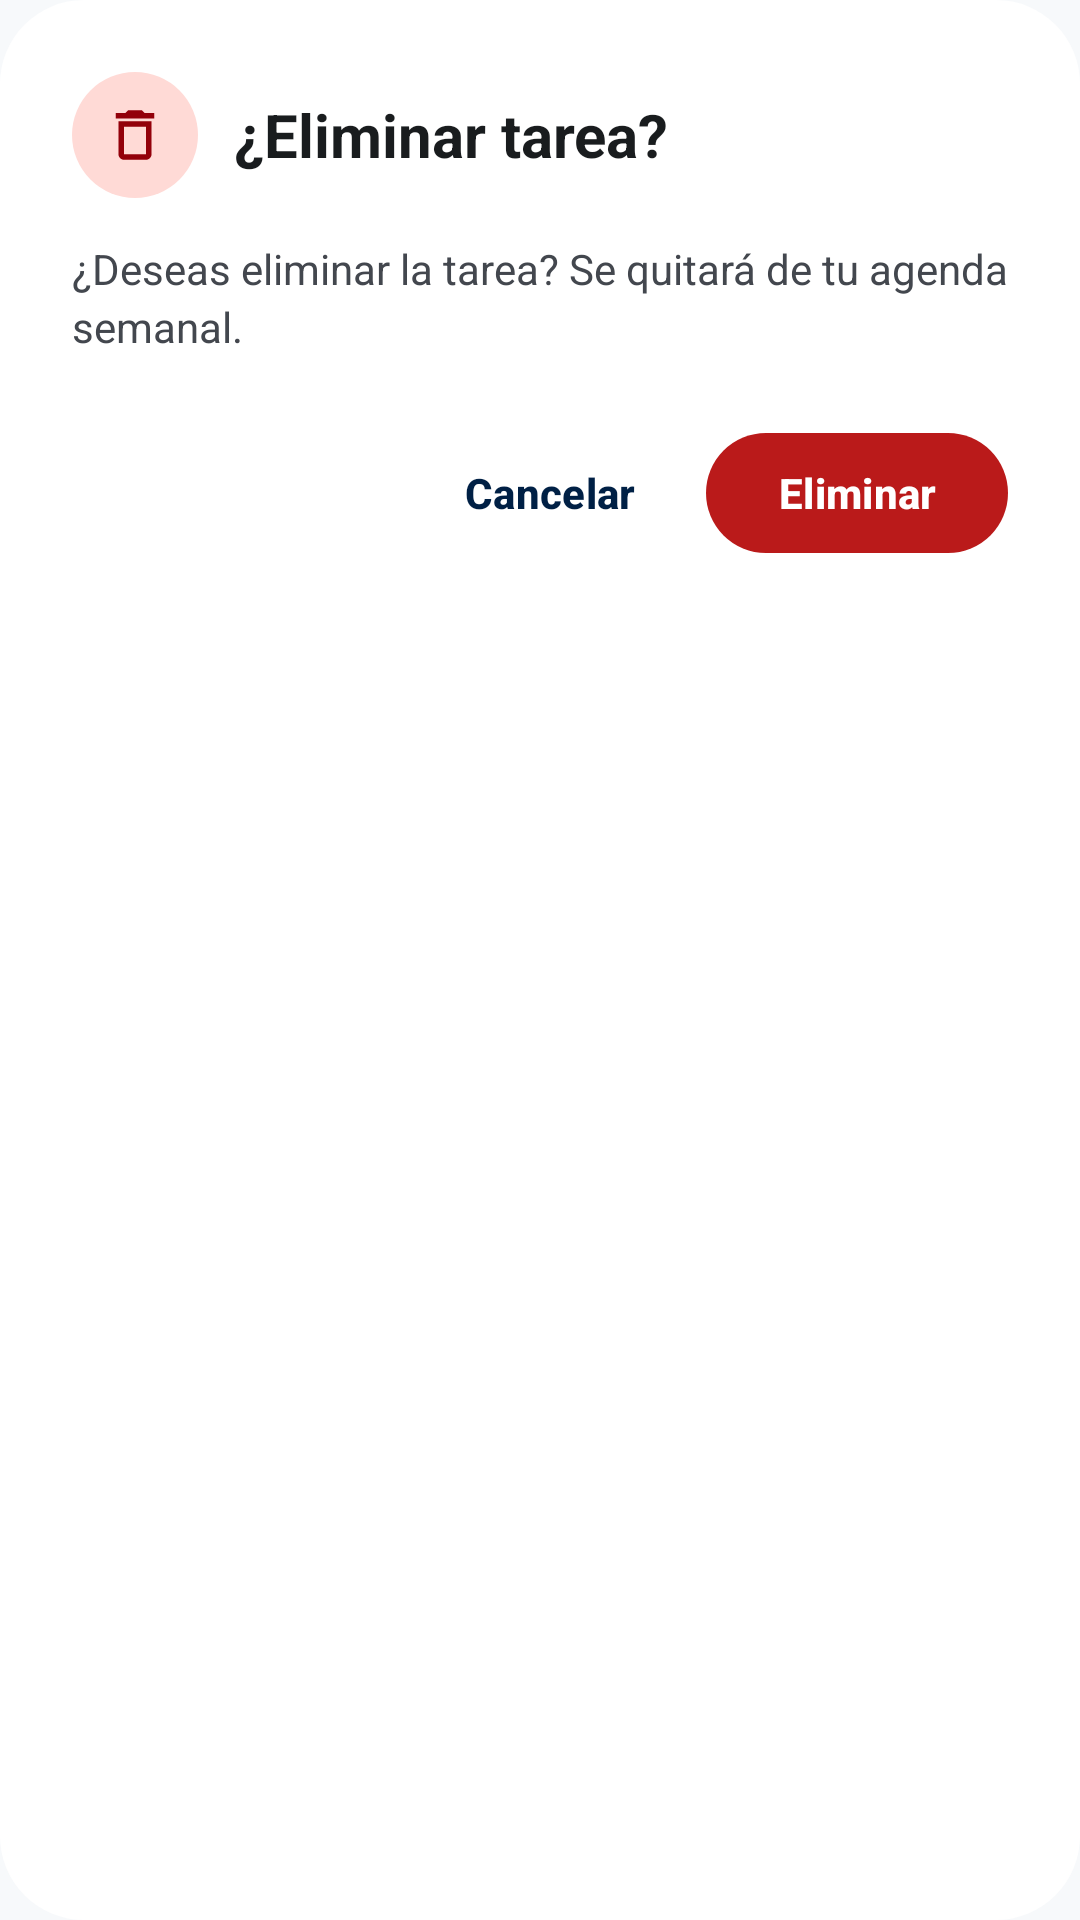

The Android layout XML behind this screen, and the referenced resources:
<!-- AndroidManifest.xml: application theme Theme.MiTiempoSemanal -->
<!-- res/layout/dialog_confirm_delete_task.xml -->
<?xml version="1.0" encoding="utf-8"?>
<LinearLayout xmlns:android="http://schemas.android.com/apk/res/android"
    xmlns:app="http://schemas.android.com/apk/res-auto"
    android:layout_width="match_parent"
    android:layout_height="wrap_content"
    android:background="@drawable/bg_dialog_28"
    android:orientation="vertical"
    android:padding="24dp">

    
    <LinearLayout
        android:layout_width="match_parent"
        android:layout_height="wrap_content"
        android:gravity="center_vertical"
        android:orientation="horizontal">

        <FrameLayout
            android:layout_width="42dp"
            android:layout_height="42dp"
            android:background="@drawable/bg_circle"
            android:backgroundTint="@color/error_container">

            <ImageView
                android:layout_width="22dp"
                android:layout_height="22dp"
                android:layout_gravity="center"
                android:contentDescription="@null"
                android:src="@drawable/ic_delete"
                app:tint="@color/on_error_container" />
        </FrameLayout>

        <TextView
            android:id="@+id/tvDialogDeleteTaskTitle"
            android:layout_width="0dp"
            android:layout_height="wrap_content"
            android:layout_marginStart="12dp"
            android:layout_weight="1"
            android:text="@string/dialog_delete_task_title"
            android:textColor="@color/on_surface"
            android:textSize="20sp"
            android:textStyle="bold" />
    </LinearLayout>

    <TextView
        android:id="@+id/tvDialogDeleteTaskMessage"
        android:layout_width="match_parent"
        android:layout_height="wrap_content"
        android:layout_marginTop="14dp"
        android:lineSpacingExtra="3dp"
        android:text="¿Deseas eliminar la tarea? Se quitará de tu agenda semanal."
        android:textColor="@color/on_surface_variant"
        android:textSize="14sp" />

    <LinearLayout
        android:layout_width="match_parent"
        android:layout_height="wrap_content"
        android:layout_marginTop="22dp"
        android:gravity="end|center_vertical"
        android:orientation="horizontal">

        <com.google.android.material.button.MaterialButton
            android:id="@+id/btnDialogCancelTask"
            style="@style/Widget.Material3.Button.TextButton"
            android:layout_width="wrap_content"
            android:layout_height="48dp"
            android:text="@string/btn_cancel"
            android:textColor="@color/primary"
            android:textStyle="bold" />

        <com.google.android.material.button.MaterialButton
            android:id="@+id/btnDialogConfirmDeleteTask"
            android:layout_width="wrap_content"
            android:layout_height="48dp"
            android:layout_marginStart="8dp"
            android:text="@string/btn_delete"
            android:textColor="@color/on_error"
            android:textStyle="bold"
            app:backgroundTint="@color/error"
            app:cornerRadius="24dp" />
    </LinearLayout>
</LinearLayout>
<!-- resources referenced by this layout -->
<resources>
  <color name="error">#BA1A1A</color>
  <color name="error_container">#FFDAD6</color>
  <color name="on_error">#FFFFFF</color>
  <color name="on_error_container">#93000A</color>
  <color name="on_surface">#191C1E</color>
  <color name="on_surface_variant">#43474E</color>
  <color name="primary">#002045</color>
  <!-- drawable bg_circle (drawable) -->
  <?xml version="1.0" encoding="utf-8"?>
  <shape xmlns:android="http://schemas.android.com/apk/res/android"
      android:shape="oval">
      <solid android:color="@color/primary_fixed" />
  </shape>
  <!-- drawable bg_dialog_28 (drawable) -->
  <?xml version="1.0" encoding="utf-8"?>
  <shape xmlns:android="http://schemas.android.com/apk/res/android"
      android:shape="rectangle">
      <solid android:color="@color/surface_container_lowest" />
      <corners android:radius="28dp" />
  </shape>
  <!-- drawable ic_delete (drawable) -->
  <vector xmlns:android="http://schemas.android.com/apk/res/android"
      android:width="24dp"
      android:height="24dp"
      android:viewportWidth="24"
      android:viewportHeight="24">
      <path
          android:fillColor="#FF000000"
          android:pathData="M6,19c0,1.1 0.9,2 2,2h8c1.1,0 2,-0.9 2,-2V7H6v12zM8,9h8v10H8V9zM15.5,4l-1,-1h-5l-1,1H5v2h14V4z" />
  </vector>
  <string name="btn_cancel">Cancelar</string>
  <string name="btn_delete">Eliminar</string>
  <string name="dialog_delete_task_title">¿Eliminar tarea?</string>
  <style name="Theme.MiTiempoSemanal" parent="Base.Theme.MiTiempoSemanal" />
  <color name="primary_fixed">#D6E3FF</color>
  <color name="surface_container_lowest">#FFFFFF</color>
  <style name="Base.Theme.MiTiempoSemanal" parent="Theme.Material3.Light.NoActionBar">
          <item name="colorPrimary">@color/primary</item>
          <item name="colorOnPrimary">@color/on_primary</item>
          <item name="colorPrimaryContainer">@color/primary_container</item>
          <item name="colorOnPrimaryContainer">@color/on_primary_container</item>
          <item name="colorSecondary">@color/secondary</item>
          <item name="colorOnSecondary">@color/on_secondary</item>
          <item name="colorSecondaryContainer">@color/secondary_container</item>
          <item name="colorOnSecondaryContainer">@color/on_secondary_container</item>
          <item name="colorTertiary">@color/tertiary</item>
          <item name="colorOnTertiary">@color/on_tertiary</item>
          <item name="colorTertiaryContainer">@color/tertiary_container</item>
          <item name="colorOnTertiaryContainer">@color/on_tertiary_container</item>
          <item name="colorError">@color/error</item>
          <item name="colorOnError">@color/on_error</item>
          <item name="colorErrorContainer">@color/error_container</item>
          <item name="colorOnErrorContainer">@color/on_error_container</item>
          <item name="android:colorBackground">@color/surface</item>
          <item name="colorSurface">@color/surface</item>
          <item name="colorOnSurface">@color/on_surface</item>
          <item name="colorSurfaceVariant">@color/surface_variant</item>
          <item name="colorOnSurfaceVariant">@color/on_surface_variant</item>
          <item name="colorOutline">@color/outline</item>
          <item name="android:statusBarColor">@color/surface</item>
          <item name="android:windowLightStatusBar" tools:targetApi="m">true</item>
      </style>
  <color name="on_primary">#FFFFFF</color>
  <color name="primary_container">#1A365D</color>
  <color name="on_primary_container">#86A0CD</color>
  <color name="secondary">#006A61</color>
  <color name="on_secondary">#FFFFFF</color>
  <color name="secondary_container">#86F2E4</color>
  <color name="on_secondary_container">#006F66</color>
  <color name="tertiary">#002618</color>
  <color name="on_tertiary">#FFFFFF</color>
  <color name="tertiary_container">#003E29</color>
  <color name="on_tertiary_container">#00B47F</color>
  <color name="surface">#F7F9FB</color>
  <color name="surface_variant">#E0E3E5</color>
  <color name="outline">#74777F</color>
</resources>
